pico-8 play session: no input (idle), after a click and taps of 🅾, ❎, 🅾+❎, 🅾 in the second before t = 0

[t = 1 s] idle ~1s (no d-pad/buttons)
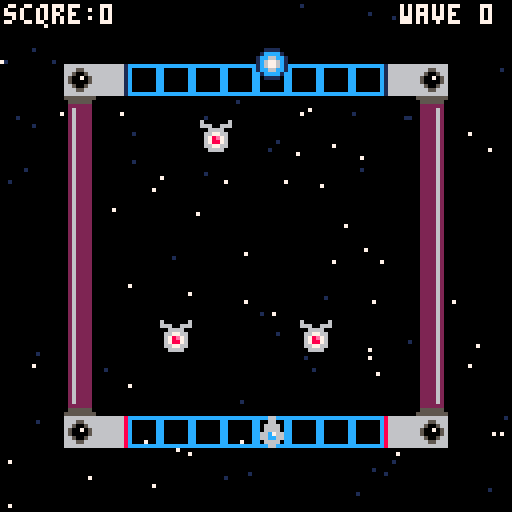
[t = 4 s] idle ~4s (no d-pad/buttons)
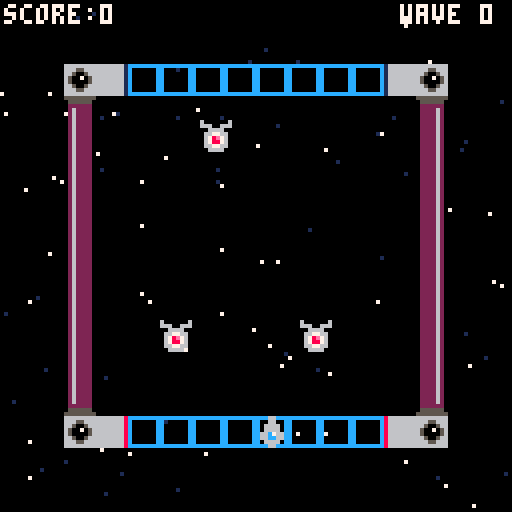
[t = 6 s] idle ~6s (no d-pad/buttons)
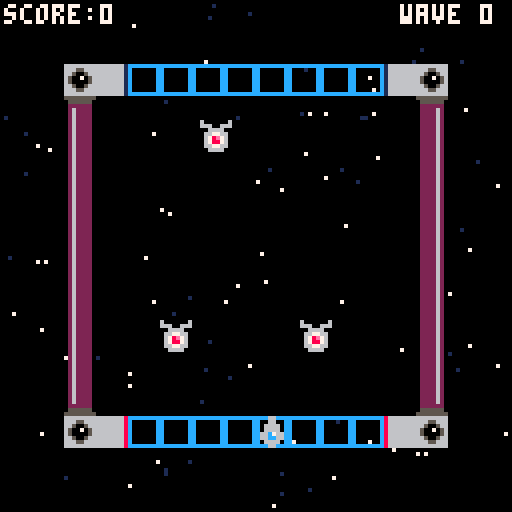
[t = 8 s] idle ~8s (no d-pad/buttons)
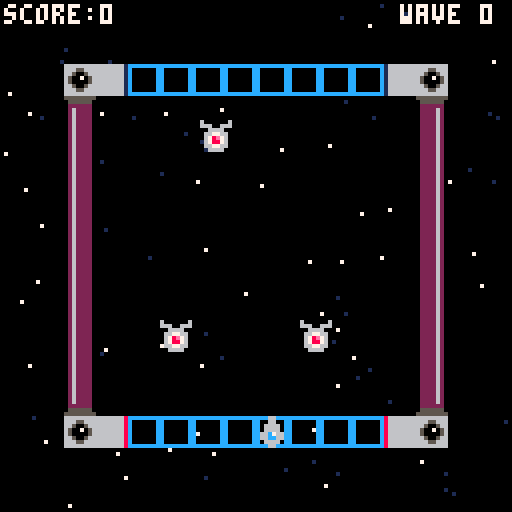

pico-8 cartridge
version 43
__lua__
--init--
function _init()
--ship
 p={
 sp=1,
 x=64,
 y=104
 }
--star
 starx={}
 stary={}
 speedstar={}
 for i=1,100 do
  add(starx,flr(rnd(128)))
  add(stary,flr(rnd(128)))
  add(speedstar,rnd(0.8)+0.5)
 end
--score & wave
 sc=0
 wa=0
--enemies
 ien()
end
-->8
--update--
function _update()
--movement
 if btnp(➡️) then
 p.x+=8
 end
 if btnp(⬅️) then
 p.x-=8
 end
--1➡️2
 if mget(flr((p.x+4)/8),flr((p.y+4)/8))==4 then
 p.sp=2
 p.x=88
 p.y=16
 end
--3➡️4
 if mget(flr((p.x+4)/8),flr((p.y+4)/8))==6 then
 p.sp=1
 p.x=32
 p.y=104
 end
--3⬅️4
 if mget(flr((p.x+4)/8),flr((p.y+4)/8))==7 then
 p.sp=2
 p.x=32
 p.y=16
 end
--1⬅️2
 if mget(flr((p.x+4)/8),flr((p.y+4)/8))==5 then
 p.sp=1
 p.x=88
 p.y=104
 end
--animate stars
 starmove()
--enemies
 uen()
--bullet firing
	u_buls() 
end
-->8
--draw--
function _draw()
 cls()
 starfield()
 den()
 map()
 spr(p.sp,p.x,p.y)
 d_buls()
 print("score:"..sc,1,1,7)
 print("wave "..wa,100,1,7)
end
-->8
--starry background
function starfield()
 for i=1,#starx do
 local starclr=7
  if speedstar[i]<0.8 then
  starclr=1
  end
 pset(starx[i],stary[i],starclr)
 end
end

function starmove()
 for i=1,#starx do
  local sx=starx[i]
  sx=sx+speedstar[i]
  if sx>128 then
  sx=sx-128
  end
  starx[i]=sx
 end
end
-->8
--enemies
function ien()
 ens={}
 
 add(ens,{x=64,y=70})
 add(ens,{x=40,y=80})
 add(ens,{x=75,y=80})
 add(ens,{x=50,y=30})
end

function uen()
 for e in all(ens) do
  for b in all(buls) do
   if abs(e.x-b.x)<8 and abs(e.y-b.y)<8 then
    del(ens,e)
    del(buls,b)
   end
  end
 end
end

function den()
 for e in all(ens) do
  spr(12,e.x,e.y)
 end
end

-->8
--bullets
buls={}

function u_buls()
	--create new bullet
 if btnp(❎) then
 	--create new bullet
 	bul={
 		sp=17,
 		x=p.x,
 		y=96,
 		dy=0
		}
		--determine direction
		if p.y==104 then
	  bul.dy=-2
	  bul.y=p.y-8
	 else
	  bul.dy=2
	  bul.y=p.y+8
	 end
 	add(buls,bul)	
 	sfx(0)
 end
 --move all bullets
 for b in all(buls) do
 	b.y+=b.dy
 end
end

function d_buls()
	for b in all(buls) do
		spr(b.sp,b.x,b.y)
	end
end
__gfx__
000000000006600000066000cccccccc866666661666666666666661666666686666666655555555555555550262222060000006000000000000000000000000
000000000006600000666600c000000c866666661666666666666661666666686665566605555550055555500262222066600666000000000000000000000000
0070070000666600066cc660c000000c866666661666666666666661666666686650056602222220022222200262222000666600000000000000000000000000
00077000006666000667c660c000000c866666661666666666666661666666686500705602622220022226200262222006677660000000000000000000000000
00077000066c766000666600c000000c86666666166666666666666166666668650000560262222002222620026222200678e760000000000000000000000000
00700700066cc66000666600c000000c866666661666666666666661666666686650056602622220022226200262222006788760000000000000000000000000
000000000066660000066000c000000c866666661666666666666661666666686665566602622220022226200262222006677660000000000000000000000000
000000000006600000066000cccccccc866666661666666666666661666666686666666602622220022226200262222000666600000000000000000000000000
00000000001111000000000000000000000000000000000000000000000000000000000002622220022226200222262000000000000000000000000000000000
0000000001cccc100000000000000000000000000000000000000000000000000000000002622220022226200222262000000000000000000000000000000000
000000001cc66cc10000000000000000000000000000000000000000000000000000000002622220022226200222262000000000000000000000000000000000
000000001c6776c10000000000000000000000000000000000000000000000000000000002622220022226200222262000000000000000000000000000000000
000000001c6776c10000000000000000000000000000000000000000000000000000000002622220022226200222262000000000000000000000000000000000
000000001cc66cc10000000000000000000000000000000000000000000000000000000002222220022222200222262000000000000000000000000000000000
0000000001cccc100000000000000000000000000000000000000000000000000000000005555550055555500222262000000000000000000000000000000000
00000000001111000000000000000000000000000000000000000000000000000000000055555555555555550222262000000000000000000000000000000000
__map__
0000000000000000000000000000000000000000000000000000000000000000000000000000000000000000000000000000000000000000000000000000000000000000000000000000000000000000000000000000000000000000000000000000000000000000000000000000000000000000000000000000000000000000
0000000000000000000000000000000000000000000000000000000000000000000000000000000000000000000000000000000000000000000000000000000000000000000000000000000000000000000000000000000000000000000000000000000000000000000000000000000000000000000000000000000000000000
0000080603030303030303030508000000000000000000000000000000000000000000000000000000000000000000000000000000000000000000000000000000000000000000000000000000000000000000000000000000000000000000000000000000000000000000000000000000000000000000000000000000000000
000009000000000000000000000a000000000000000000000000000000000000000000000000000000000000000000000000000000000000000000000000000000000000000000000000000000000000000000000000000000000000000000000000000000000000000000000000000000000000000000000000000000000000
00000b000000000000000000001b000000000000000000000000000000000000000000000000000000000000000000000000000000000000000000000000000000000000000000000000000000000000000000000000000000000000000000000000000000000000000000000000000000000000000000000000000000000000
00000b000000000000000000001b000000000000000000000000000000000000000000000000000000000000000000000000000000000000000000000000000000000000000000000000000000000000000000000000000000000000000000000000000000000000000000000000000000000000000000000000000000000000
00000b000000000000000000001b000000000000000000000000000000000000000000000000000000000000000000000000000000000000000000000000000000000000000000000000000000000000000000000000000000000000000000000000000000000000000000000000000000000000000000000000000000000000
00000b000000000000000000001b000000000000000000000000000000000000000000000000000000000000000000000000000000000000000000000000000000000000000000000000000000000000000000000000000000000000000000000000000000000000000000000000000000000000000000000000000000000000
00000b000000000000000000001b000000000000000000000000000000000000000000000000000000000000000000000000000000000000000000000000000000000000000000000000000000000000000000000000000000000000000000000000000000000000000000000000000000000000000000000000000000000000
00000b000000000000000000001b000000000000000000000000000000000000000000000000000000000000000000000000000000000000000000000000000000000000000000000000000000000000000000000000000000000000000000000000000000000000000000000000000000000000000000000000000000000000
00000b000000000000000000001b000000000000000000000000000000000000000000000000000000000000000000000000000000000000000000000000000000000000000000000000000000000000000000000000000000000000000000000000000000000000000000000000000000000000000000000000000000000000
00000b000000000000000000001b000000000000000000000000000000000000000000000000000000000000000000000000000000000000000000000000000000000000000000000000000000000000000000000000000000000000000000000000000000000000000000000000000000000000000000000000000000000000
000019000000000000000000001a000000000000000000000000000000000000000000000000000000000000000000000000000000000000000000000000000000000000000000000000000000000000000000000000000000000000000000000000000000000000000000000000000000000000000000000000000000000000
0000080703030303030303030408000000000000000000000000000000000000000000000000000000000000000000000000000000000000000000000000000000000000000000000000000000000000000000000000000000000000000000000000000000000000000000000000000000000000000000000000000000000000
